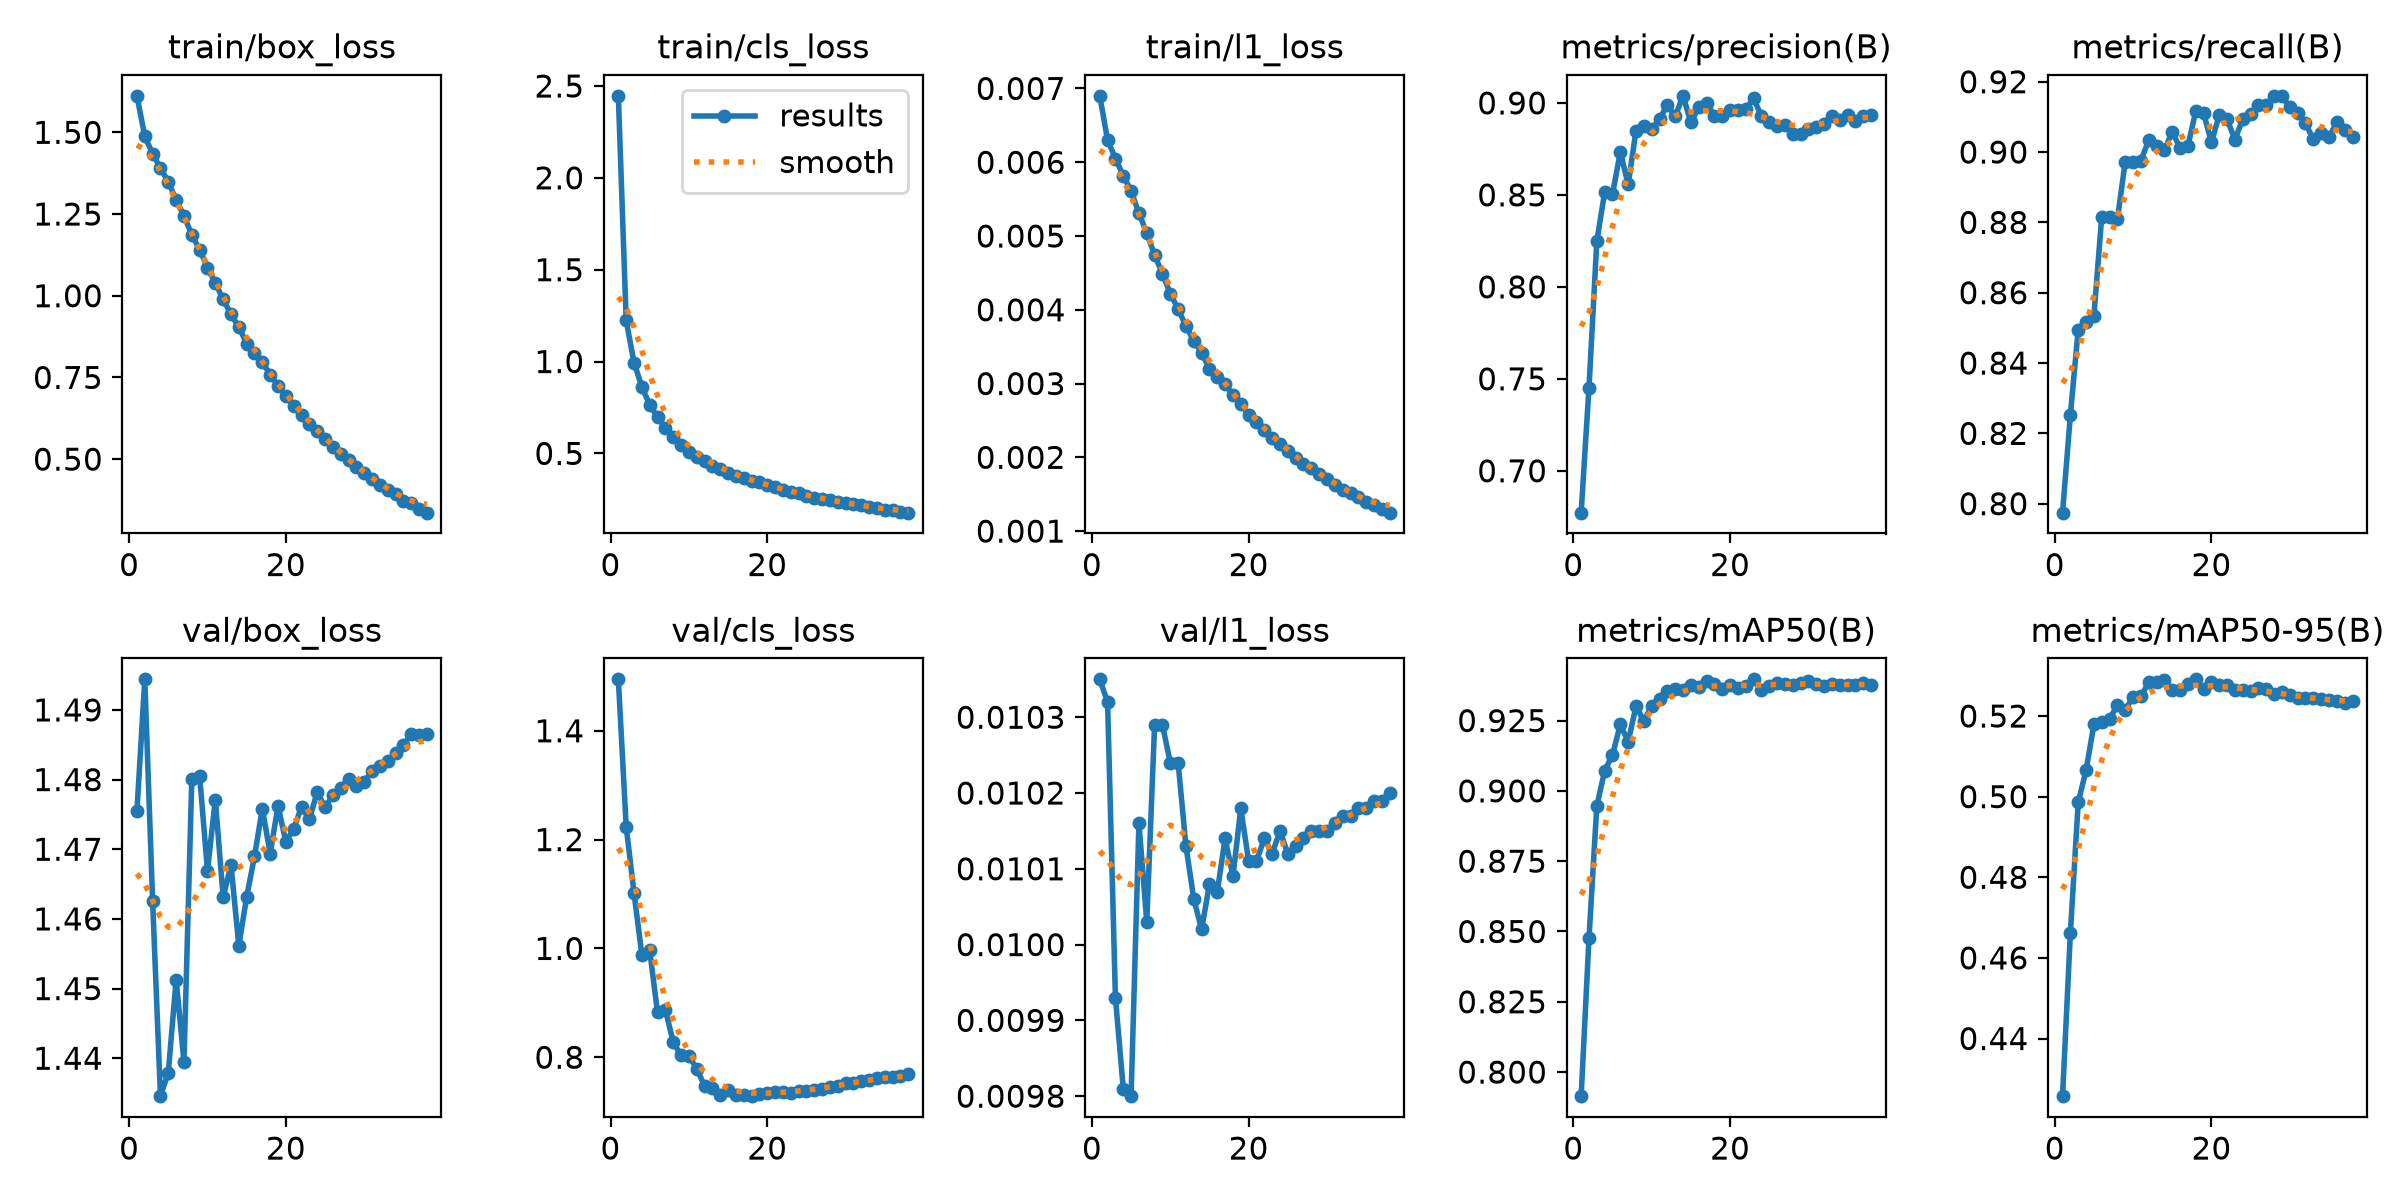

The file beside this chart, header and first rows:
epoch, time, train/box_loss, train/cls_loss, train/l1_loss, metrics/precision(B), metrics/recall(B), metrics/mAP50(B), metrics/mAP50-95(B), val/box_loss, val/cls_loss, val/l1_loss, lr/pg0, lr/pg1, lr/pg2
1, 94.17, 1.612, 2.446, 0.0069, 0.6772, 0.7974, 0.7914, 0.4257, 1.475, 1.495, 0.01035, 0.001, 0.001, 0.001
2, 188.3, 1.488, 1.224, 0.0063, 0.7451, 0.8252, 0.8476, 0.4662, 1.494, 1.224, 0.01032, 0.0009802, 0.0009802, 0.0009802
3, 285.1, 1.435, 0.9943, 0.00605, 0.8247, 0.8495, 0.8947, 0.4986, 1.463, 1.102, 0.00993, 0.0009604, 0.0009604, 0.0009604
4, 382.5, 1.39, 0.8627, 0.00582, 0.8514, 0.8517, 0.9071, 0.5065, 1.435, 0.9879, 0.00981, 0.0009406, 0.0009406, 0.0009406
5, 480.2, 1.349, 0.7642, 0.00561, 0.8504, 0.8534, 0.9128, 0.5179, 1.438, 0.9967, 0.0098, 0.0009208, 0.0009208, 0.0009208
6, 579.2, 1.293, 0.698, 0.00531, 0.8734, 0.8816, 0.9236, 0.5186, 1.451, 0.8823, 0.01016, 0.000901, 0.000901, 0.000901
7, 686.5, 1.245, 0.6365, 0.00504, 0.8557, 0.8815, 0.9175, 0.5194, 1.439, 0.8871, 0.01003, 0.0008812, 0.0008812, 0.0008812
8, 779.8, 1.187, 0.5886, 0.00474, 0.8849, 0.8809, 0.9301, 0.5227, 1.48, 0.8282, 0.01029, 0.0008614, 0.0008614, 0.0008614
9, 872.6, 1.141, 0.5453, 0.00449, 0.8875, 0.8973, 0.9249, 0.5216, 1.48, 0.8032, 0.01029, 0.0008416, 0.0008416, 0.0008416
10, 1272, 1.085, 0.509, 0.00422, 0.8856, 0.8972, 0.9303, 0.5246, 1.467, 0.8023, 0.01024, 0.0008218, 0.0008218, 0.0008218
11, 1490, 1.039, 0.482, 0.00401, 0.8912, 0.8976, 0.9328, 0.5249, 1.477, 0.779, 0.01024, 0.000802, 0.000802, 0.000802
12, 1754, 0.9885, 0.4602, 0.00378, 0.8991, 0.9034, 0.9356, 0.5284, 1.463, 0.7475, 0.01013, 0.0007822, 0.0007822, 0.0007822
13, 6236, 0.9432, 0.432, 0.00358, 0.8927, 0.9019, 0.9361, 0.5285, 1.468, 0.7439, 0.01006, 0.0007624, 0.0007624, 0.0007624
14, 6367, 0.9045, 0.4128, 0.00342, 0.9039, 0.9005, 0.936, 0.529, 1.456, 0.7303, 0.01002, 0.0007426, 0.0007426, 0.0007426
15, 6466, 0.8538, 0.3933, 0.0032, 0.8894, 0.9058, 0.9377, 0.5265, 1.463, 0.7392, 0.01008, 0.0007228, 0.0007228, 0.0007228
16, 6566, 0.8245, 0.3793, 0.00309, 0.8976, 0.9011, 0.9368, 0.5264, 1.469, 0.7306, 0.01007, 0.000703, 0.000703, 0.000703
17, 6661, 0.7971, 0.3638, 0.003, 0.9, 0.9018, 0.939, 0.5278, 1.476, 0.7315, 0.01014, 0.0006832, 0.0006832, 0.0006832
18, 6754, 0.7581, 0.3513, 0.00284, 0.8931, 0.9116, 0.938, 0.5291, 1.469, 0.7285, 0.01009, 0.0006634, 0.0006634, 0.0006634
19, 6850, 0.7252, 0.3419, 0.00272, 0.8928, 0.9111, 0.9364, 0.5268, 1.476, 0.7324, 0.01018, 0.0006436, 0.0006436, 0.0006436
20, 44377, 0.6931, 0.3279, 0.00258, 0.8962, 0.9028, 0.9378, 0.5283, 1.471, 0.7337, 0.01011, 0.0006238, 0.0006238, 0.0006238
21, 44624, 0.6629, 0.316, 0.00248, 0.8964, 0.9105, 0.9365, 0.5277, 1.473, 0.7352, 0.01011, 0.000604, 0.000604, 0.000604
22, 44883, 0.6337, 0.3009, 0.00237, 0.8967, 0.9093, 0.9372, 0.5276, 1.476, 0.7359, 0.01014, 0.0005842, 0.0005842, 0.0005842
23, 45133, 0.6081, 0.2922, 0.00226, 0.9024, 0.9035, 0.9397, 0.5265, 1.474, 0.7344, 0.01012, 0.0005644, 0.0005644, 0.0005644
24, 45400, 0.5857, 0.2843, 0.00218, 0.8929, 0.9094, 0.936, 0.5264, 1.478, 0.7374, 0.01015, 0.0005446, 0.0005446, 0.0005446
25, 45656, 0.5609, 0.2697, 0.00209, 0.8896, 0.9107, 0.9374, 0.5262, 1.476, 0.737, 0.01012, 0.0005248, 0.0005248, 0.0005248
26, 45911, 0.5358, 0.2598, 0.00199, 0.8877, 0.9134, 0.9385, 0.527, 1.478, 0.7405, 0.01013, 0.000505, 0.000505, 0.000505
27, 46156, 0.5147, 0.2521, 0.00191, 0.888, 0.9134, 0.938, 0.5268, 1.479, 0.7422, 0.01014, 0.0004852, 0.0004852, 0.0004852
28, 46413, 0.4974, 0.2473, 0.00185, 0.8829, 0.9159, 0.9378, 0.5254, 1.48, 0.7454, 0.01015, 0.0004654, 0.0004654, 0.0004654
29, 46674, 0.4768, 0.2377, 0.00177, 0.8833, 0.916, 0.9382, 0.526, 1.479, 0.7469, 0.01015, 0.0004456, 0.0004456, 0.0004456
30, 46932, 0.4569, 0.2325, 0.0017, 0.8861, 0.9128, 0.939, 0.5253, 1.48, 0.752, 0.01015, 0.0004258, 0.0004258, 0.0004258
31, 47147, 0.4389, 0.224, 0.00163, 0.8868, 0.9112, 0.9381, 0.5245, 1.481, 0.7519, 0.01016, 0.000406, 0.000406, 0.000406
32, 47351, 0.4195, 0.2168, 0.00156, 0.8883, 0.9081, 0.9372, 0.5245, 1.482, 0.7558, 0.01017, 0.0003862, 0.0003862, 0.0003862
33, 47740, 0.4047, 0.2079, 0.00151, 0.8931, 0.9036, 0.9379, 0.5245, 1.483, 0.7591, 0.01017, 0.0003664, 0.0003664, 0.0003664
34, 48004, 0.392, 0.2013, 0.00146, 0.8906, 0.9054, 0.9376, 0.5242, 1.484, 0.7616, 0.01018, 0.0003466, 0.0003466, 0.0003466
35, 48263, 0.3735, 0.1935, 0.00139, 0.8934, 0.9042, 0.9376, 0.5239, 1.485, 0.764, 0.01018, 0.0003268, 0.0003268, 0.0003268
36, 48516, 0.3646, 0.1911, 0.00136, 0.8901, 0.9085, 0.9376, 0.5236, 1.487, 0.764, 0.01019, 0.000307, 0.000307, 0.000307
37, 48766, 0.3477, 0.182, 0.0013, 0.893, 0.9062, 0.9382, 0.5232, 1.486, 0.7663, 0.01019, 0.0002872, 0.0002872, 0.0002872
38, 49020, 0.3363, 0.1774, 0.00125, 0.8936, 0.9042, 0.9378, 0.5236, 1.487, 0.7696, 0.0102, 0.0002674, 0.0002674, 0.0002674
